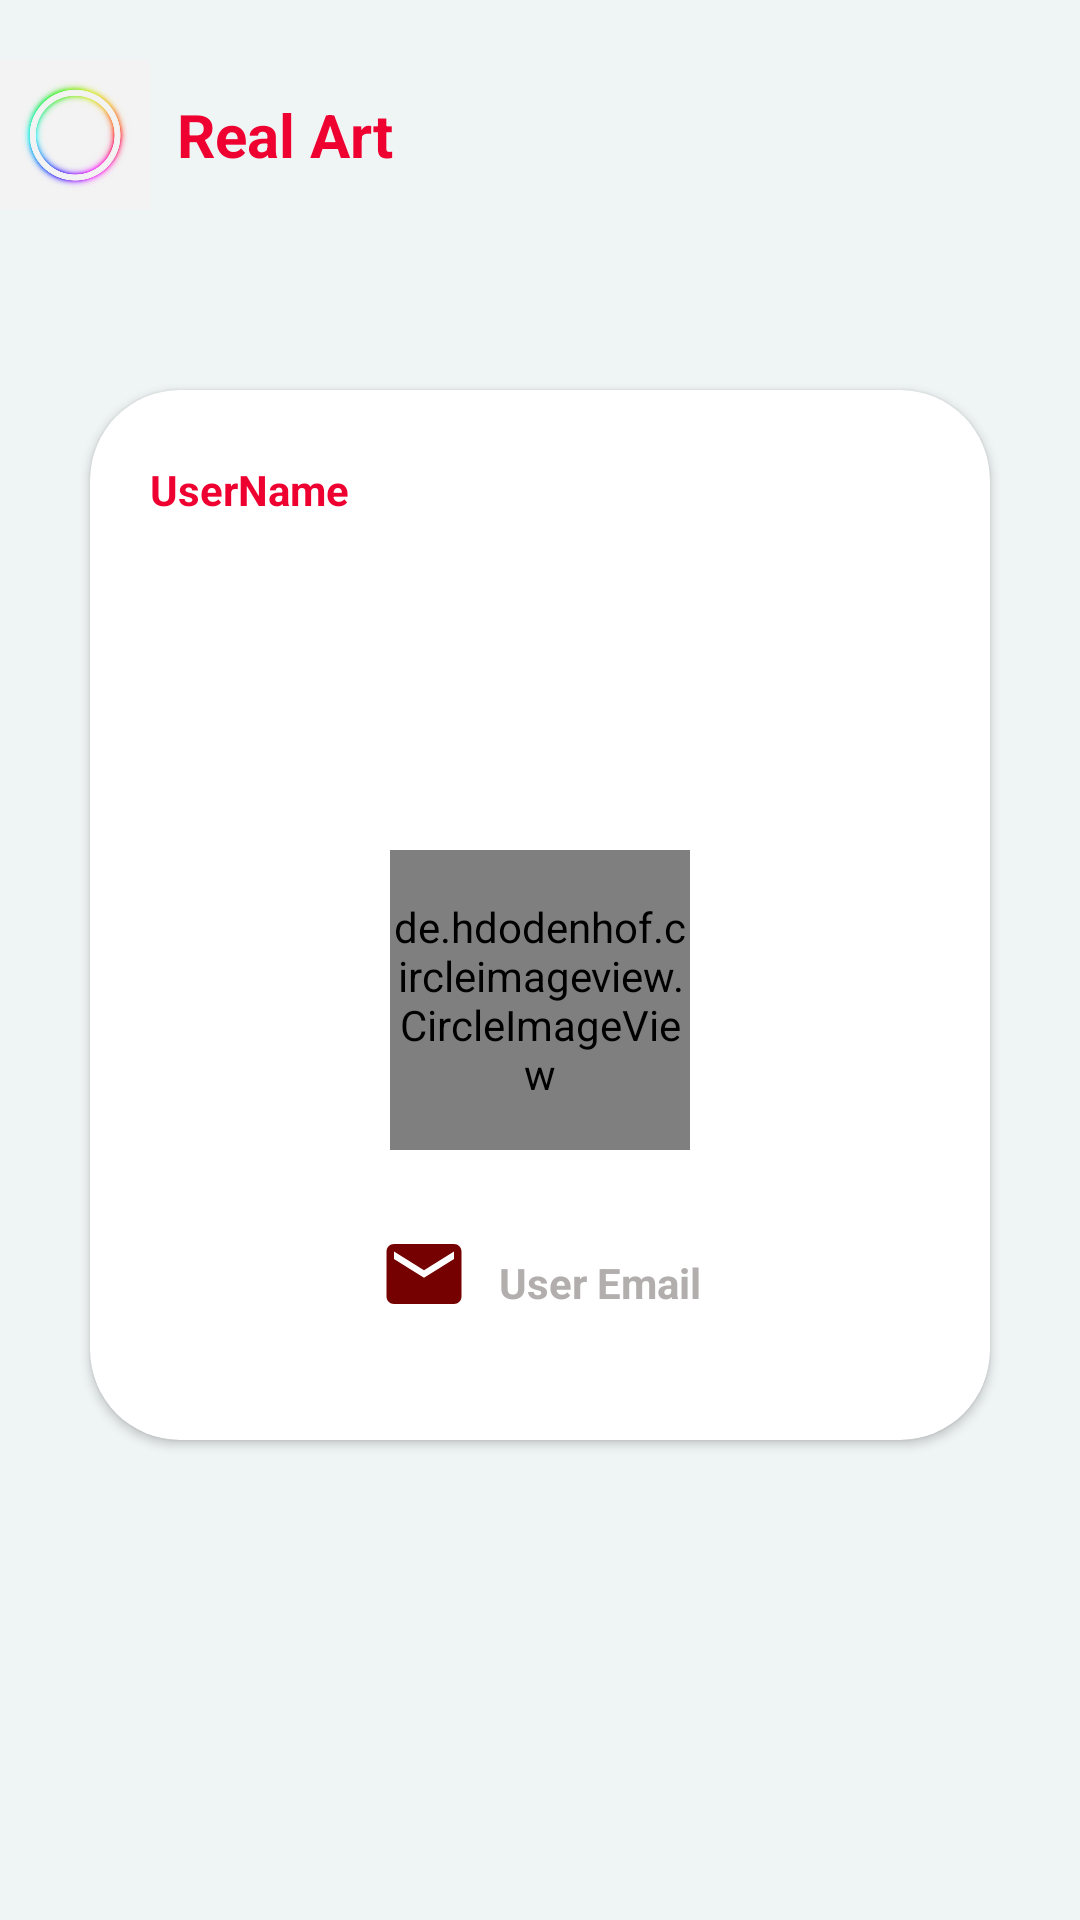

The Android layout XML behind this screen, and the referenced resources:
<!-- AndroidManifest.xml: application theme Theme.Real -->
<!-- res/layout/fragment_account_display.xml -->
<?xml version="1.0" encoding="utf-8"?>
<LinearLayout xmlns:app="http://schemas.android.com/apk/res-auto"
    xmlns:tools="http://schemas.android.com/tools"
    android:background="@color/whitegrey"
    xmlns:android="http://schemas.android.com/apk/res/android"
    android:layout_width="match_parent"
    android:layout_height="match_parent">
    <FrameLayout
        android:id="@+id/accountFragmentLayout"
        android:layout_width="match_parent"
        android:layout_height="match_parent"
        android:background="@color/whitebg"
        tools:context=".fragments.AccountFragment">

        

        <LinearLayout
            android:layout_width="match_parent"
            android:layout_height="match_parent"
            android:orientation="vertical">
            <LinearLayout
                android:layout_marginTop="20dp"
                android:layout_width="match_parent"
                android:layout_height="wrap_content"
                android:orientation="horizontal">
                <ImageView
                    android:layout_marginRight="9dp"
                    android:layout_gravity="left"
                    android:src="@drawable/icon"
                    android:layout_width="50dp"
                    android:layout_height="50dp"/>
                <TextView
                    android:textSize="20dp"
                    android:textColor="@color/purple_500"
                    android:textStyle="bold|normal"
                    android:gravity="center"
                    android:layout_gravity="center"
                    android:text="Real Art"
                    android:layout_width="wrap_content"
                    android:layout_height="match_parent"/>
                <ImageView
                    android:layout_marginLeft="170dp"
                    android:id="@+id/accountSettingsIcon"
                    android:layout_width="50dp"
                    android:layout_height="50dp"
                    app:srcCompat="@drawable/baseline_settings" />


            </LinearLayout>

            <LinearLayout
                android:gravity="center"
                android:layout_gravity="center"
                android:layout_width="match_parent"
                android:layout_height="wrap_content"
                android:orientation="vertical">
                <androidx.cardview.widget.CardView
                    android:layout_width="match_parent"
                    android:layout_height="350dp"
                    android:layout_marginLeft="30dp"
                    app:cardCornerRadius="30dp"
                    android:layout_marginRight="30dp"
                    android:layout_marginTop="60dp"
                    android:padding="10dp">

                    <LinearLayout
                        android:id="@+id/Profilemedia"
                        android:layout_gravity="center"
                        android:gravity="center"
                        android:layout_width="match_parent"
                        android:layout_height="wrap_content"
                        android:orientation="vertical">

                        <LinearLayout
                            android:layout_width="match_parent"
                            android:gravity="left"
                            android:layout_height="wrap_content"
                            android:layout_marginBottom="100dp"
                            android:orientation="horizontal">

                            <TextView
                                android:layout_marginLeft="20dp"
                                android:gravity="center"
                                android:text="UserName"
                                android:textColor="@color/pinkColor"
                                android:textStyle="bold|normal"
                                android:id="@+id/Profileemail"
                                android:layout_width="wrap_content"
                                android:layout_height="40dp"
                                />
                        </LinearLayout>


                        <de.hdodenhof.circleimageview.CircleImageView
                            android:id="@+id/imageViewDisProf"
                            android:scaleType="centerCrop"
                            android:layout_width="100dp"
                            app:civ_border_width="1dp"
                            app:civ_border_color="@color/purple_500"
                            android:layout_height="100dp"
                            android:layout_marginBottom="20dp"
                            android:src="@drawable/baseline_account" />
                        <LinearLayout
                            android:layout_width="match_parent"
                            android:gravity="center"
                            android:layout_gravity="center"
                            android:layout_height="wrap_content"
                            android:layout_marginBottom="20dp"
                            android:orientation="horizontal">
                            <ImageView
                                android:layout_marginRight="10dp"
                                android:src="@drawable/baseline_email"
                                android:layout_width="30dp"
                                android:layout_height="30dp"/>
                            <TextView
                                android:layout_marginTop="3dp"
                                android:gravity="center"
                                android:text="User Email"
                                android:textColor="#B3AEAE"
                                android:textStyle="bold|normal"
                                android:id="@+id/ProfileUsername"
                                android:layout_width="wrap_content"
                                android:layout_height="40dp"
                                />
                        </LinearLayout>


                    </LinearLayout>

                </androidx.cardview.widget.CardView>
                <LinearLayout
                    android:layout_marginTop="50dp"
                    android:layout_width="match_parent"
                    android:gravity="center"
                    android:layout_marginBottom="20dp"
                    android:layout_height="wrap_content"
                    android:orientation="horizontal">

                </LinearLayout>

            </LinearLayout>
            <LinearLayout
                android:gravity="center|bottom"
                android:layout_gravity="center"
                android:layout_width="match_parent"
                android:layout_height="wrap_content"
                android:orientation="horizontal">
            </LinearLayout>
            <LinearLayout
                android:layout_width="match_parent"
                android:layout_height="120dp"
                android:orientation="vertical">

            </LinearLayout>

        </LinearLayout>

    </FrameLayout>


</LinearLayout>
<!-- resources referenced by this layout -->
<resources>
  <color name="pinkColor">#EE0030</color>
  <color name="purple_500">#EE0030</color>
  <color name="whitebg">#EFF4F4</color>
  <color name="whitegrey">#E7EBEB</color>
  <!-- drawable baseline_email (drawable) -->
  <vector android:autoMirrored="true" android:height="24dp"
      android:tint="#760101" android:viewportHeight="24"
      android:viewportWidth="24" android:width="24dp" xmlns:android="http://schemas.android.com/apk/res/android">
      <path android:fillColor="@android:color/white" android:pathData="M20,4L4,4c-1.1,0 -1.99,0.9 -1.99,2L2,18c0,1.1 0.9,2 2,2h16c1.1,0 2,-0.9 2,-2L22,6c0,-1.1 -0.9,-2 -2,-2zM20,8l-8,5 -8,-5L4,6l8,5 8,-5v2z"/>
  </vector>
  <!-- drawable icon: jpg bitmap (drawable, 46529 bytes) -->
  <style name="Theme.Real" parent="Theme.MaterialComponents.Light.NoActionBar">
          
          <item name="colorPrimary">@color/purple_500</item>
          <item name="colorPrimaryVariant">@color/purple_700</item>
          <item name="colorOnPrimary">@color/white</item>
          
          <item name="colorSecondary">@color/teal_200</item>
          <item name="colorSecondaryVariant">@color/teal_700</item>
          <item name="colorOnSecondary">@color/black</item>
          
          <item name="android:statusBarColor">@color/whitebg</item>
          <item name="android:windowLightStatusBar">true</item>
          
      </style>
  <color name="purple_700">#000000</color>
  <color name="white">#FFFFFFFF</color>
  <color name="teal_200">#FF03DAC5</color>
  <color name="teal_700">#FF018786</color>
  <color name="black">#FF000000</color>
</resources>
